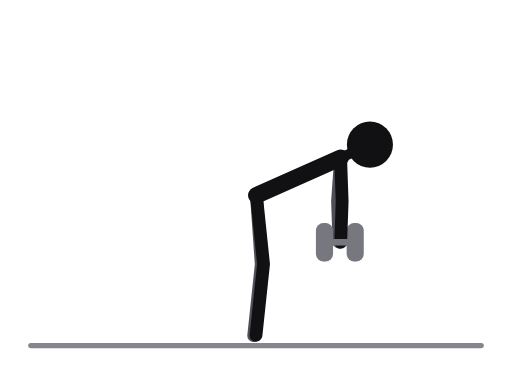
t = 0.00 s
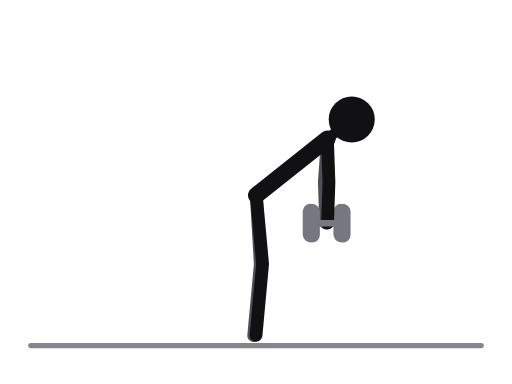
t = 0.31 s
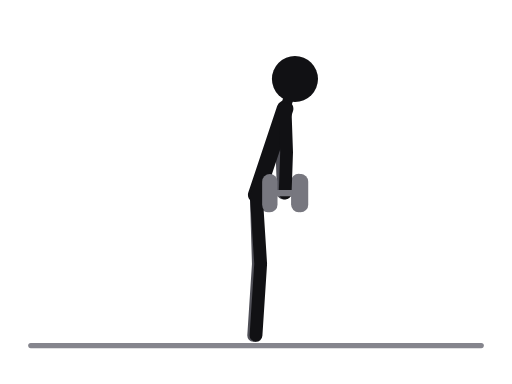
t = 0.69 s
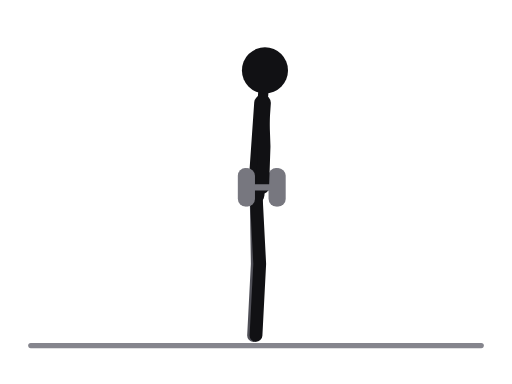
t = 1.00 s
t = 1.31 s: frame unchanged from t = 0.69 s, image omitted
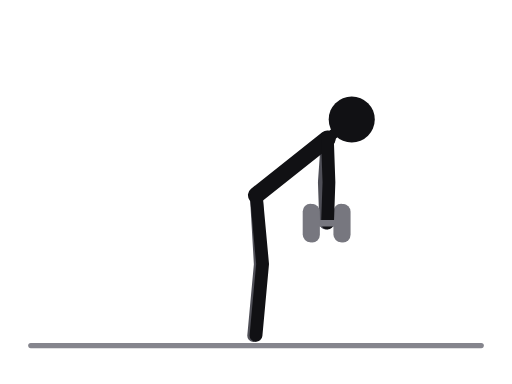
t = 1.69 s

The animated SVG that drew these frames (rendered in a browser with its animation timeline set to each time). Animation: 38 SMIL elements (animate=38); one cycle of 2.00 s, repeats indefinitely.

<svg xmlns="http://www.w3.org/2000/svg" viewBox="0 0 400 300" role="img" aria-label="Stiff-leg dumbbell deadlift"><title>Stiff-leg dumbbell deadlift</title><style>.ill-s-near{stroke:var(--ill-near,#111114)}.ill-f-near{fill:var(--ill-near,#111114)}.ill-s-far{stroke:var(--ill-far,#4F4F57)}.ill-f-far{fill:var(--ill-far,#4F4F57)}.ill-s-prop{stroke:var(--ill-prop,#85858D)}.ill-f-prop{fill:var(--ill-prop,#85858D)}.ill-s-floor{stroke:var(--ill-floor,#85858D)}.ill-f-floor{fill:var(--ill-floor,#85858D)}.ill-s-iron{stroke:var(--ill-iron,#77777F)}.ill-f-iron{fill:var(--ill-iron,#77777F)}.ill-s-ironin{stroke:var(--ill-ironin,#E6E6EA)}.ill-f-ironin{fill:var(--ill-ironin,#E6E6EA)}.ill-s-arrow{stroke:var(--ill-arrow,#008F45)}.ill-f-arrow{fill:var(--ill-arrow,#008F45)}@media (prefers-color-scheme:dark){svg{--ill-near:#F5F5F7;--ill-far:#BEBEC5;--ill-prop:#8E8E96;--ill-floor:#8E8E96;--ill-iron:#9E9EA6;--ill-ironin:#2A2A30;--ill-arrow:#3DFF8F;}}</style><g stroke-linecap="round" stroke-linejoin="round"><line class="ill-s-floor" x1="24" y1="270" x2="376" y2="270" stroke-width="4"/><line class="ill-s-iron" x1="276.8" y1="189.2" x2="252.8" y2="189.2" stroke-width="5"><animate attributeName="x1" values="276.8;271.2;252.2;227.2;215.8;227.2;252.2;271.2;276.8" keyTimes="0;0.125;0.25;0.375;0.5;0.625;0.75;0.875;1" dur="2.0s" repeatCount="indefinite"/><animate attributeName="y1" values="189.2;179.2;159.3;148;146.3;148;159.3;179.2;189.2" keyTimes="0;0.125;0.25;0.375;0.5;0.625;0.75;0.875;1" dur="2.0s" repeatCount="indefinite"/><animate attributeName="x2" values="252.8;247.2;228.2;203.2;191.8;203.2;228.2;247.2;252.8" keyTimes="0;0.125;0.25;0.375;0.5;0.625;0.75;0.875;1" dur="2.0s" repeatCount="indefinite"/><animate attributeName="y2" values="189.2;179.2;159.3;148;146.3;148;159.3;179.2;189.2" keyTimes="0;0.125;0.25;0.375;0.5;0.625;0.75;0.875;1" dur="2.0s" repeatCount="indefinite"/></line><line class="ill-s-iron" x1="276.8" y1="180.2" x2="276.8" y2="198.2" stroke-width="12"><animate attributeName="x1" values="276.8;271.2;252.2;227.2;215.8;227.2;252.2;271.2;276.8" keyTimes="0;0.125;0.25;0.375;0.5;0.625;0.75;0.875;1" dur="2.0s" repeatCount="indefinite"/><animate attributeName="y1" values="180.2;170.2;150.3;139;137.3;139;150.3;170.2;180.2" keyTimes="0;0.125;0.25;0.375;0.5;0.625;0.75;0.875;1" dur="2.0s" repeatCount="indefinite"/><animate attributeName="x2" values="276.8;271.2;252.2;227.2;215.8;227.2;252.2;271.2;276.8" keyTimes="0;0.125;0.25;0.375;0.5;0.625;0.75;0.875;1" dur="2.0s" repeatCount="indefinite"/><animate attributeName="y2" values="198.2;188.2;168.3;157;155.3;157;168.3;188.2;198.2" keyTimes="0;0.125;0.25;0.375;0.5;0.625;0.75;0.875;1" dur="2.0s" repeatCount="indefinite"/></line><line class="ill-s-iron" x1="252.8" y1="180.2" x2="252.8" y2="198.2" stroke-width="12"><animate attributeName="x1" values="252.8;247.2;228.2;203.2;191.8;203.2;228.2;247.2;252.8" keyTimes="0;0.125;0.25;0.375;0.5;0.625;0.75;0.875;1" dur="2.0s" repeatCount="indefinite"/><animate attributeName="y1" values="180.2;170.2;150.3;139;137.3;139;150.3;170.2;180.2" keyTimes="0;0.125;0.25;0.375;0.5;0.625;0.75;0.875;1" dur="2.0s" repeatCount="indefinite"/><animate attributeName="x2" values="252.8;247.2;228.2;203.2;191.8;203.2;228.2;247.2;252.8" keyTimes="0;0.125;0.25;0.375;0.5;0.625;0.75;0.875;1" dur="2.0s" repeatCount="indefinite"/><animate attributeName="y2" values="198.2;188.2;168.3;157;155.3;157;168.3;188.2;198.2" keyTimes="0;0.125;0.25;0.375;0.5;0.625;0.75;0.875;1" dur="2.0s" repeatCount="indefinite"/></line><polyline class="ill-s-far" points="200.3,152.6 204.1,206.5 198.2,262.2" fill="none" stroke-width="10"><animate attributeName="points" values="200.3,152.6 204.1,206.5 198.2,262.2;200.2,152.6 203.6,206.5 198.2,262.2;200.2,152.4 202.6,206.3 198.2,262.1;200.2,152.2 201.6,206.2 198.2,262.1;200.1,152.2 201,206.2 198.1,262.1;200.2,152.2 201.6,206.2 198.2,262.1;200.2,152.4 202.6,206.3 198.2,262.1;200.2,152.6 203.6,206.5 198.2,262.2;200.3,152.6 204.1,206.5 198.2,262.2" keyTimes="0;0.125;0.25;0.375;0.5;0.625;0.75;0.875;1" dur="2.0s" repeatCount="indefinite"/></polyline><polyline class="ill-s-far" points="266.1,123.3 263.7,157.2 264.8,189.2" fill="none" stroke-width="10"><animate attributeName="points" values="266.1,123.3 263.7,157.2 264.8,189.2;260.5,113.3 258.1,147.2 259.2,179.2;241.5,93.4 239.1,127.3 240.2,159.3;216.5,82.1 214.1,116 215.2,148;205.1,80.4 202.7,114.3 203.8,146.3;216.5,82.1 214.1,116 215.2,148;241.5,93.4 239.1,127.3 240.2,159.3;260.5,113.3 258.1,147.2 259.2,179.2;266.1,123.3 263.7,157.2 264.8,189.2" keyTimes="0;0.125;0.25;0.375;0.5;0.625;0.75;0.875;1" dur="2.0s" repeatCount="indefinite"/></polyline><line class="ill-s-near" x1="266.1" y1="123.3" x2="200.3" y2="152.6" stroke-width="13"><animate attributeName="x1" values="266.1;260.5;241.5;216.5;205.1;216.5;241.5;260.5;266.1" keyTimes="0;0.125;0.25;0.375;0.5;0.625;0.75;0.875;1" dur="2.0s" repeatCount="indefinite"/><animate attributeName="y1" values="123.3;113.3;93.4;82.1;80.4;82.1;93.4;113.3;123.3" keyTimes="0;0.125;0.25;0.375;0.5;0.625;0.75;0.875;1" dur="2.0s" repeatCount="indefinite"/><animate attributeName="x2" values="200.3;200.2;200.2;200.2;200.1;200.2;200.2;200.2;200.3" keyTimes="0;0.125;0.25;0.375;0.5;0.625;0.75;0.875;1" dur="2.0s" repeatCount="indefinite"/><animate attributeName="y2" values="152.6;152.6;152.4;152.2;152.2;152.2;152.4;152.6;152.6" keyTimes="0;0.125;0.25;0.375;0.5;0.625;0.75;0.875;1" dur="2.0s" repeatCount="indefinite"/></line><line class="ill-s-near" x1="266.1" y1="123.3" x2="289" y2="113" stroke-width="8"><animate attributeName="x1" values="266.1;260.5;241.5;216.5;205.1;216.5;241.5;260.5;266.1" keyTimes="0;0.125;0.25;0.375;0.5;0.625;0.75;0.875;1" dur="2.0s" repeatCount="indefinite"/><animate attributeName="y1" values="123.3;113.3;93.4;82.1;80.4;82.1;93.4;113.3;123.3" keyTimes="0;0.125;0.25;0.375;0.5;0.625;0.75;0.875;1" dur="2.0s" repeatCount="indefinite"/><animate attributeName="x2" values="289;281;256;222;207;222;256;281;289" keyTimes="0;0.125;0.25;0.375;0.5;0.625;0.75;0.875;1" dur="2.0s" repeatCount="indefinite"/><animate attributeName="y2" values="113;100;73;58;55;58;73;100;113" keyTimes="0;0.125;0.25;0.375;0.5;0.625;0.75;0.875;1" dur="2.0s" repeatCount="indefinite"/></line><polyline class="ill-s-near" points="200.3,152.6 205.9,206.3 200,262" fill="none" stroke-width="10"><animate attributeName="points" values="200.3,152.6 205.9,206.3 200,262;200.2,152.6 205.4,206.3 200,262;200.2,152.4 204.4,206.2 200,262;200.2,152.2 203.4,206.1 200,262;200.1,152.2 202.9,206.1 200,262;200.2,152.2 203.4,206.1 200,262;200.2,152.4 204.4,206.2 200,262;200.2,152.6 205.4,206.3 200,262;200.3,152.6 205.9,206.3 200,262" keyTimes="0;0.125;0.25;0.375;0.5;0.625;0.75;0.875;1" dur="2.0s" repeatCount="indefinite"/></polyline><polyline class="ill-s-near" points="266.1,123.3 267.3,157.3 266.2,189.3" fill="none" stroke-width="10"><animate attributeName="points" values="266.1,123.3 267.3,157.3 266.2,189.3;260.5,113.3 261.7,147.3 260.6,179.3;241.5,93.4 242.7,127.4 241.6,159.4;216.5,82.1 217.7,116.1 216.6,148.1;205.1,80.4 206.3,114.4 205.2,146.4;216.5,82.1 217.7,116.1 216.6,148.1;241.5,93.4 242.7,127.4 241.6,159.4;260.5,113.3 261.7,147.3 260.6,179.3;266.1,123.3 267.3,157.3 266.2,189.3" keyTimes="0;0.125;0.25;0.375;0.5;0.625;0.75;0.875;1" dur="2.0s" repeatCount="indefinite"/></polyline><circle class="ill-f-near" cx="289" cy="113" r="18"><animate attributeName="cx" values="289;281;256;222;207;222;256;281;289" keyTimes="0;0.125;0.25;0.375;0.5;0.625;0.75;0.875;1" dur="2.0s" repeatCount="indefinite"/><animate attributeName="cy" values="113;100;73;58;55;58;73;100;113" keyTimes="0;0.125;0.25;0.375;0.5;0.625;0.75;0.875;1" dur="2.0s" repeatCount="indefinite"/></circle><line class="ill-s-iron" x1="278.2" y1="189.3" x2="254.2" y2="189.3" stroke-width="5"><animate attributeName="x1" values="278.2;272.6;253.6;228.6;217.2;228.6;253.6;272.6;278.2" keyTimes="0;0.125;0.25;0.375;0.5;0.625;0.75;0.875;1" dur="2.0s" repeatCount="indefinite"/><animate attributeName="y1" values="189.3;179.3;159.4;148.1;146.4;148.1;159.4;179.3;189.3" keyTimes="0;0.125;0.25;0.375;0.5;0.625;0.75;0.875;1" dur="2.0s" repeatCount="indefinite"/><animate attributeName="x2" values="254.2;248.6;229.6;204.6;193.2;204.6;229.6;248.6;254.2" keyTimes="0;0.125;0.25;0.375;0.5;0.625;0.75;0.875;1" dur="2.0s" repeatCount="indefinite"/><animate attributeName="y2" values="189.3;179.3;159.4;148.1;146.4;148.1;159.4;179.3;189.3" keyTimes="0;0.125;0.25;0.375;0.5;0.625;0.75;0.875;1" dur="2.0s" repeatCount="indefinite"/></line><line class="ill-s-iron" x1="278.2" y1="180.3" x2="278.2" y2="198.3" stroke-width="12"><animate attributeName="x1" values="278.2;272.6;253.6;228.6;217.2;228.6;253.6;272.6;278.2" keyTimes="0;0.125;0.25;0.375;0.5;0.625;0.75;0.875;1" dur="2.0s" repeatCount="indefinite"/><animate attributeName="y1" values="180.3;170.3;150.4;139.1;137.4;139.1;150.4;170.3;180.3" keyTimes="0;0.125;0.25;0.375;0.5;0.625;0.75;0.875;1" dur="2.0s" repeatCount="indefinite"/><animate attributeName="x2" values="278.2;272.6;253.6;228.6;217.2;228.6;253.6;272.6;278.2" keyTimes="0;0.125;0.25;0.375;0.5;0.625;0.75;0.875;1" dur="2.0s" repeatCount="indefinite"/><animate attributeName="y2" values="198.3;188.3;168.4;157.1;155.4;157.1;168.4;188.3;198.3" keyTimes="0;0.125;0.25;0.375;0.5;0.625;0.75;0.875;1" dur="2.0s" repeatCount="indefinite"/></line><line class="ill-s-iron" x1="254.2" y1="180.3" x2="254.2" y2="198.3" stroke-width="12"><animate attributeName="x1" values="254.2;248.6;229.6;204.6;193.2;204.6;229.6;248.6;254.2" keyTimes="0;0.125;0.25;0.375;0.5;0.625;0.75;0.875;1" dur="2.0s" repeatCount="indefinite"/><animate attributeName="y1" values="180.3;170.3;150.4;139.1;137.4;139.1;150.4;170.3;180.3" keyTimes="0;0.125;0.25;0.375;0.5;0.625;0.75;0.875;1" dur="2.0s" repeatCount="indefinite"/><animate attributeName="x2" values="254.2;248.6;229.6;204.6;193.2;204.6;229.6;248.6;254.2" keyTimes="0;0.125;0.25;0.375;0.5;0.625;0.75;0.875;1" dur="2.0s" repeatCount="indefinite"/><animate attributeName="y2" values="198.3;188.3;168.4;157.1;155.4;157.1;168.4;188.3;198.3" keyTimes="0;0.125;0.25;0.375;0.5;0.625;0.75;0.875;1" dur="2.0s" repeatCount="indefinite"/></line></g></svg>
